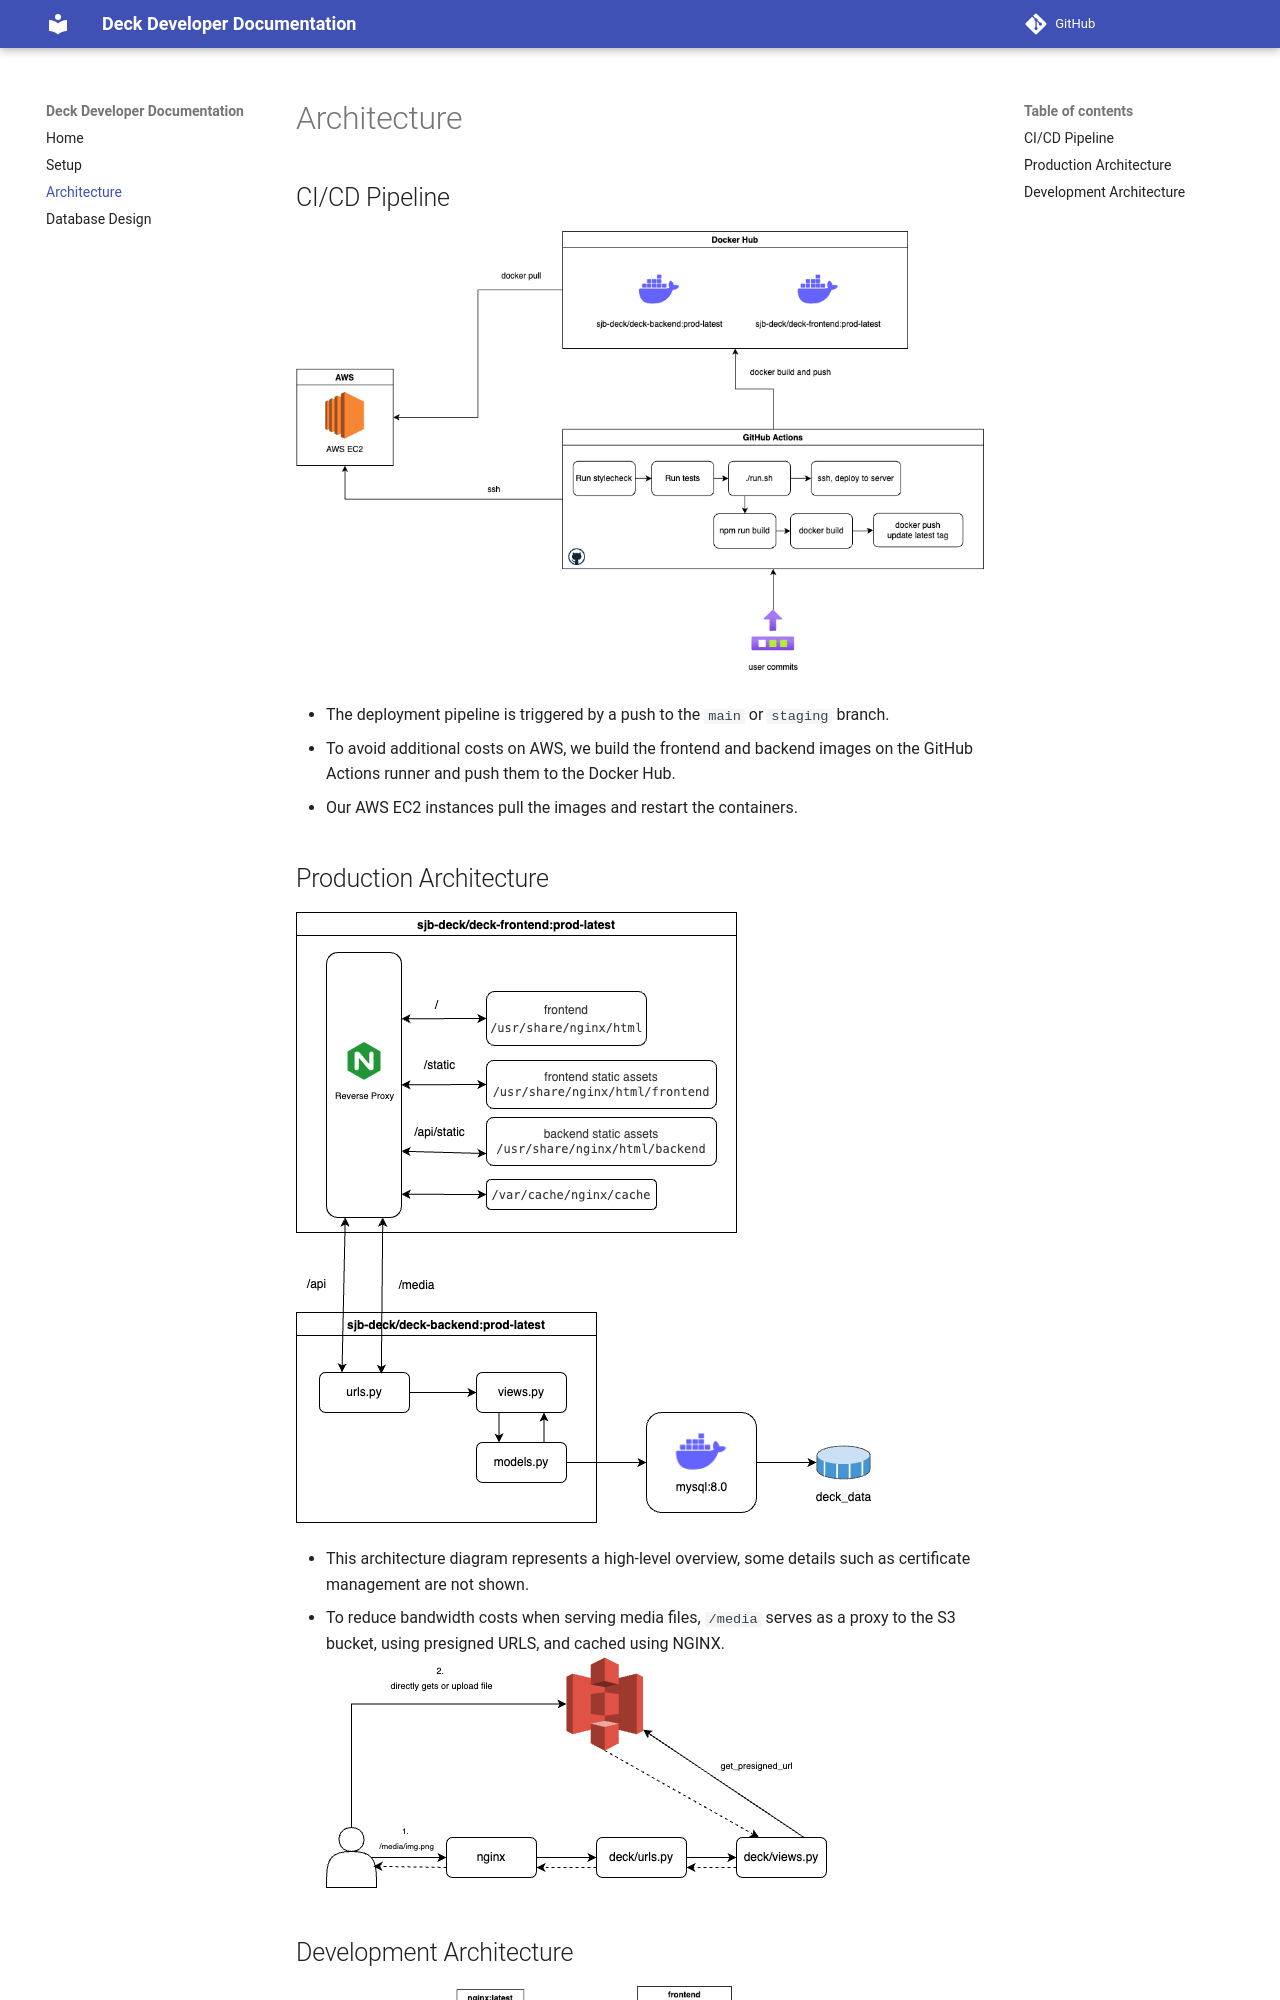

repository: sjb-deck/deck · page: architecture/index.html · generator: mkdocs

# Architecture

## CI/CD Pipeline
![pipeline-light](assets/pipeline-light.png#only-light)
![pipeline-dark](assets/pipeline-dark.png#only-dark)

* The deployment pipeline is triggered by a push to the `main` or `staging` branch.
* To avoid additional costs on AWS, we build the frontend and backend images on the GitHub Actions runner and push them to the Docker Hub.
* Our AWS EC2 instances pull the images and restart the containers.

## Production Architecture
![architecture-light](assets/architecture-light.png#only-light)
![architecture-dark](assets/architecture-dark.png#only-dark)

* This architecture diagram represents a high-level overview, some details such as certificate management are not shown.
* To reduce bandwidth costs when serving media files, `/media` serves as a proxy to the S3 bucket, using presigned URLS, and cached using NGINX.
![presigned-light](assets/presigned-light.png#only-light)
![presigned-dark](assets/presigned-dark.png#only-dark)
